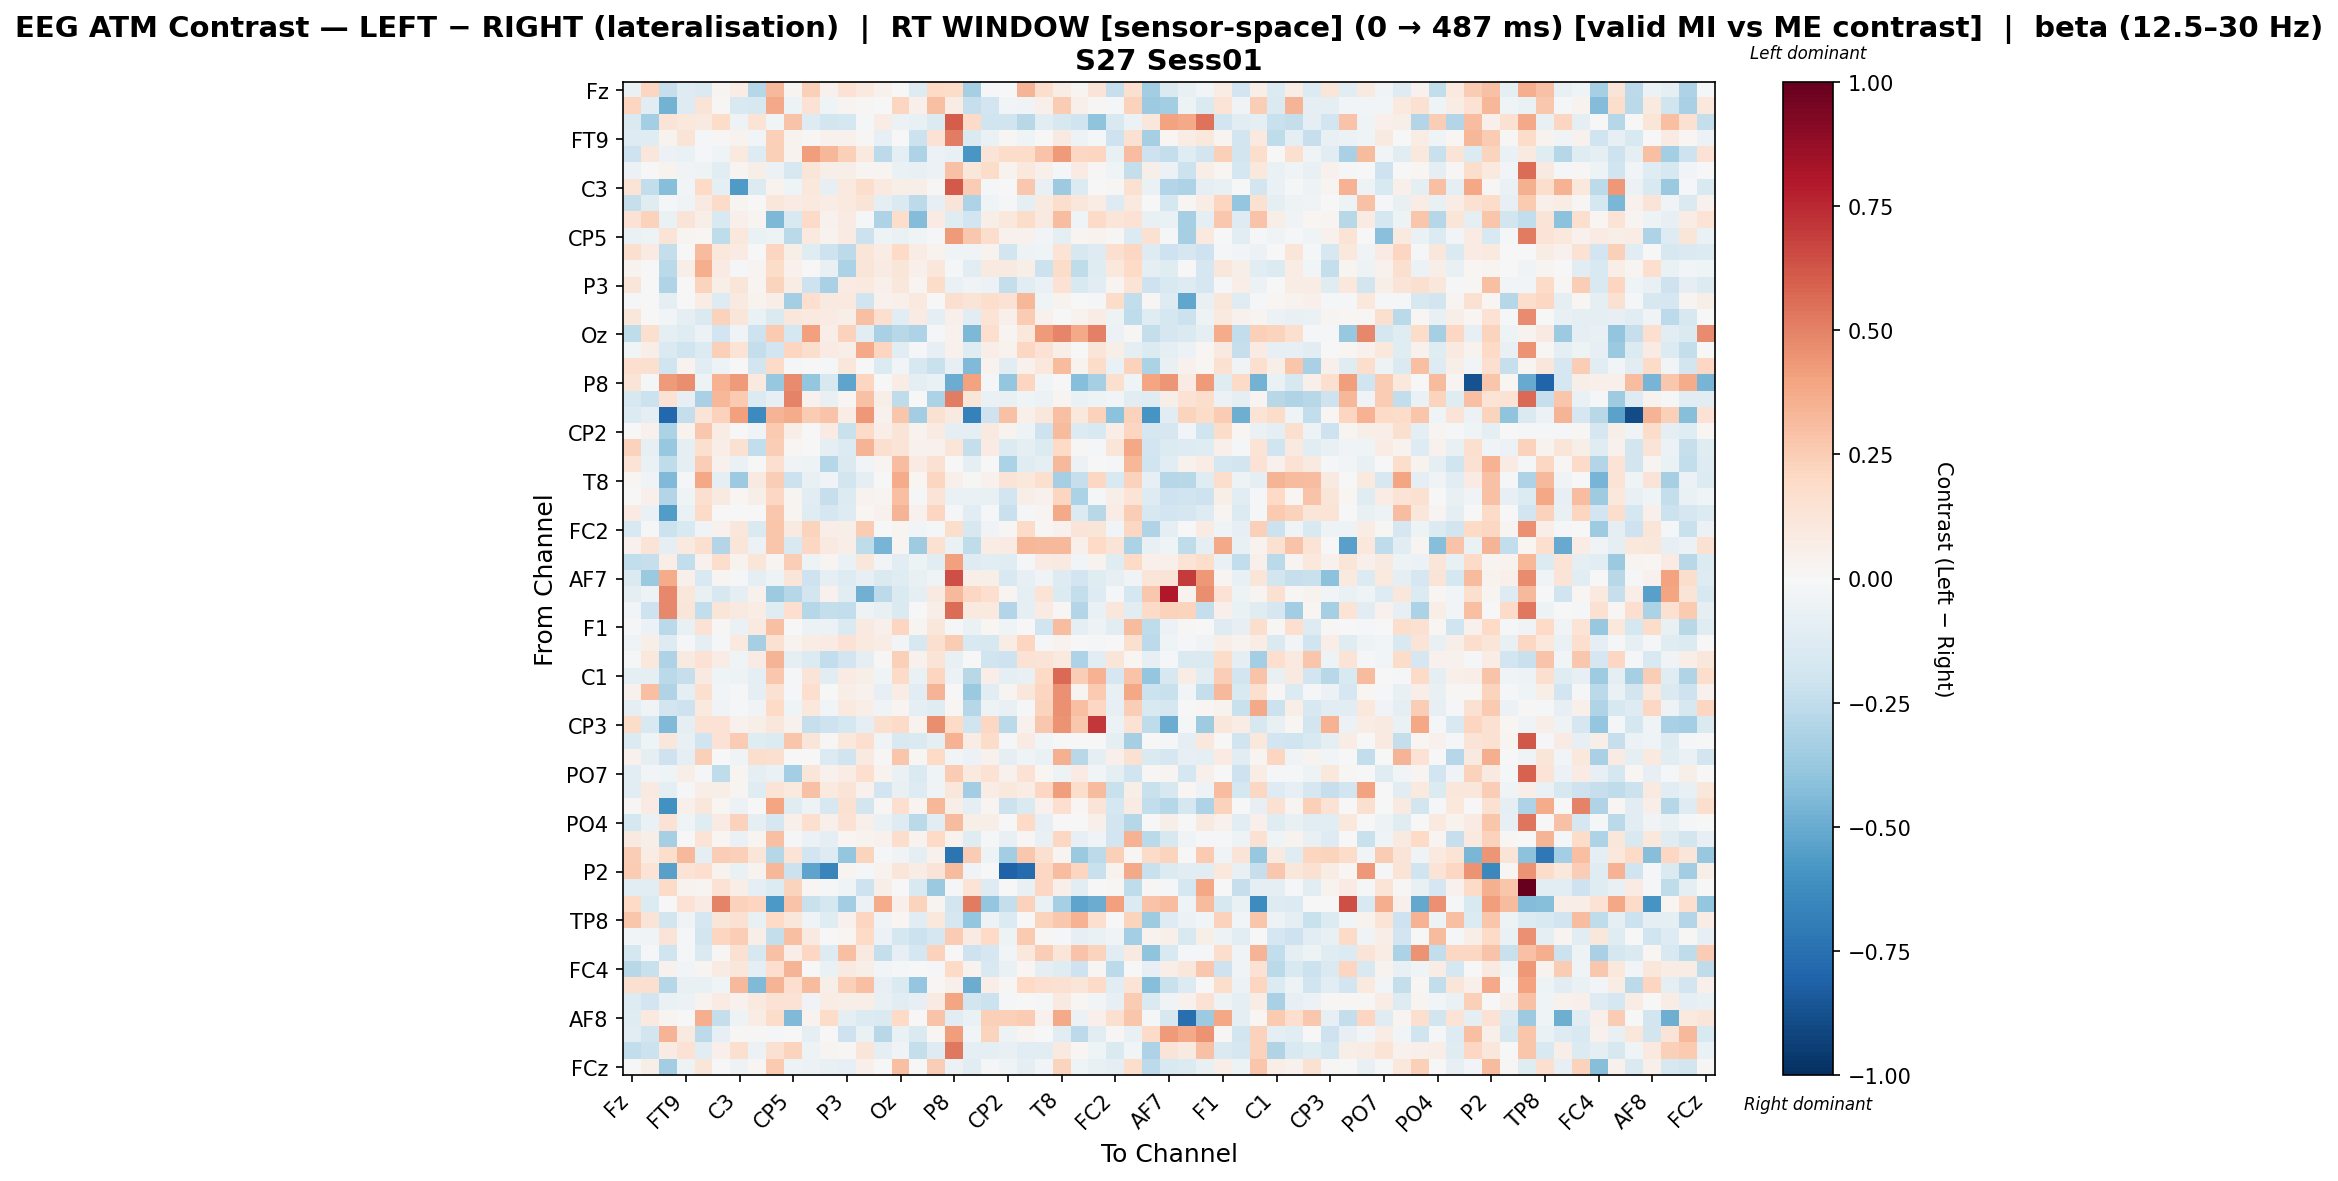

The data file committed next to this chart (first rows):
, Fz, F3, F7, FT9, FC5, FC1, C3, T7, TP9, CP5, CP1, Pz, P3, P7, O1, Oz, O2, P4, P8, TP10, CP6, CP2, Cz
Fz, -0.06958, 0.2158, -0.2335, -0.1294, -0.141, 0.02598, 0.07449, -0.2877, 0.3247, 0.03058, 0.2346, 0.04299, 0.1413, 0.09877, 0.03971, -0.0001494, -0.1274, 0.1964, 0.1865, -0.3318, -0.02234, 0.0008882, 0.3371
F3, 0.2132, -0.1149, -0.4724, -0.1328, 0.1292, 0.009666, -0.1506, -0.1575, 0.3792, -0.05095, 0.1421, -0.045, 0.02859, 0.01306, 0.003825, 0.2173, 0.04907, 0.3024, 0.07242, -0.2327, -0.1877, -0.02769, -0.03614
F7, -0.1483, -0.3425, 0.1324, 0.1023, 0.08896, 0.1813, -0.05223, 0.1349, -0.02458, 0.2876, -0.1326, -0.1819, -0.1723, -0.01998, 0.07751, -0.05643, -0.07195, -0.1347, 0.6087, 0.1888, -0.1987, -0.2026, -0.2751
FT9, -0.1286, -0.1188, 0.03714, 0.1279, -0.01997, 0.009746, 0.03176, -0.0259, 0.2349, 0.03564, 0.01365, 0.043, 0.04535, 0.01304, -0.08088, 0.002846, -0.2186, 0.142, 0.5121, -0.1456, -0.06788, 0.01038, -0.04406
FC5, -0.2038, 0.1105, -0.05478, -0.0693, -0.0149, -0.04544, 0.09826, -0.1264, 0.239, 0.03612, 0.4158, 0.3311, 0.241, 0.09561, -0.2633, -0.09709, -0.3081, -0.05718, -0.07363, -0.5857, 0.1292, 0.1839, 0.1873
FC1, -0.06028, 0.004543, 0.03606, -0.03363, -0.05464, -0.105, 0.02659, 0.05882, -0.06014, -0.1638, 0.122, 0.05533, 0.05615, 0.02726, 0.02673, -0.06503, -0.07222, -0.05954, 0.2921, 0.1164, 0.186, 0.03853, 0.1056
C3, 0.1363, -0.244, -0.4246, -0.02975, 0.2014, -0.08596, -0.5658, -0.1337, 0.03534, -0.03946, 0.1068, -0.07845, 0.0959, 0.1751, 0.1008, 0.06204, 0.05724, 0.008849, 0.6144, 0.2564, -0.02182, 0.00177, 0.2693
T7, -0.2317, -0.1174, -0.01465, -0.03832, 0.09284, 0.1885, 0.02621, 0.003435, 0.1149, 0.07814, 0.1006, 0.07335, 0.09922, 0.1283, -0.08607, -0.1438, -0.2581, -0.08006, 0.1275, -0.3118, -0.04002, -0.01266, -0.1014
TP9, 0.1434, 0.2316, -0.06837, 0.1315, 0.06154, -0.1524, 0.0539, 0.02875, -0.4511, -0.1506, 0.1886, 0.04405, 0.08206, -0.01003, -0.3069, 0.1792, -0.4297, 0.08203, -0.122, -0.1945, 0.05479, 0.1092, 0.1829
CP5, -0.0675, -0.04951, 0.1276, 0.02503, 0.01918, -0.256, 0.1032, -0.06459, -0.04698, -0.2658, 0.09667, 0.03187, 0.08169, -0.211, -0.04751, -0.06571, -0.04111, -0.01315, 0.4254, 0.2716, 0.1729, 0.04439, 0.04026
CP1, 0.1636, 0.08528, -0.2353, -0.003499, 0.3187, 0.1092, 0.08186, 0.005857, 0.2162, 0.0597, -0.1248, -0.2045, -0.2653, 0.1205, 0.07528, 0.1971, 0.07739, 0.03497, -0.03184, -0.03431, 0.0326, -0.1824, -0.05407
Pz, 0.03493, 0.002816, -0.2716, 0.06202, 0.3603, 0.08384, -0.01134, 0.0298, 0.1828, 0.04556, -0.005424, -0.07109, -0.3181, 0.1227, 0.08071, 0.1177, 0.05307, 0.1135, -0.007905, -0.1039, 0.09132, 0.09163, 0.05974
P3, 0.12, 0.001661, -0.299, 0.003543, 0.2231, 0.05647, 0.1172, 0.02737, 0.2243, 0.07202, -0.2106, -0.3235, 0.08296, 0.0946, 0.05189, 0.1145, 0.03083, 0.1816, -0.06541, -0.03127, -0.06085, -0.2367, -0.1062
P7, -0.01419, 0.003874, -0.09135, -0.00201, 0.07421, -0.1306, 0.08689, 0.03563, 0.06526, -0.3414, 0.1677, 0.08724, 0.09702, -0.1979, 0.04358, 0.04944, 0.09453, 0.003104, 0.1621, 0.1317, 0.174, 0.1457, 0.3292
O1, 0.1125, -0.006991, -0.02545, -0.09276, -0.1409, 0.2304, 0.1191, -0.06989, -0.1436, 0.1124, 0.09831, 0.07917, 0.06186, 0.2977, 0.1683, -0.1054, 0.08022, -0.09523, 0.05445, -0.1083, 0.1349, 0.05302, 0.2556
Oz, -0.2526, 0.161, -0.1011, -0.1178, -0.06168, -0.1916, -0.03408, -0.2059, 0.2592, -0.1784, 0.4138, 0.07021, 0.2297, -0.1048, -0.3265, -0.2789, -0.3104, -0.008212, 0.04394, -0.4497, 0.1658, 0.03018, 0.109
O2, -0.02582, 0.06824, -0.1442, -0.1969, -0.1393, 0.2396, 0.1383, -0.2405, -0.1913, 0.211, 0.178, 0.07842, 0.06281, 0.3768, 0.218, -0.1098, -0.008386, -0.08427, 0.04307, -0.1232, 0.06524, 0.03138, 0.2077
P4, 0.1655, 0.1638, -0.2019, 0.03673, -0.1026, -0.05142, 0.007178, -0.1857, 0.1929, -0.01124, -0.001847, -0.02028, 0.1098, 0.007687, -0.1364, -0.02734, -0.1618, -0.226, -0.07885, -0.4381, 0.03674, -0.1055, 0.04067
P8, 0.1305, -0.01234, 0.4249, 0.4686, -0.04978, 0.3483, 0.4282, 0.09726, -0.3751, 0.4703, -0.386, -0.1636, -0.5252, 0.2181, -0.006985, 0.07438, -0.09168, -0.06412, -0.4928, 0.4021, -0.0105, -0.3864, 0.2171
TP10, -0.1594, -0.216, 0.1425, -0.07819, -0.3249, 0.3319, 0.2612, -0.1401, -0.08443, 0.4947, 0.04169, -0.07618, 0.01958, 0.2964, 0.05737, -0.2538, -0.007736, -0.3199, 0.5112, 0.1177, -0.06638, -0.07351, -0.04188
CP6, -0.1354, -0.09591, -0.7847, -0.2362, 0.1284, 0.2271, 0.4096, -0.639, 0.3368, 0.3714, 0.2565, 0.2826, 0.07401, 0.4302, 0.0449, 0.278, -0.3447, 0.1547, 0.0871, -0.6754, -0.2043, 0.2904, 0.05323
CP2, -0.00706, 0.0423, -0.3131, 0.03265, 0.2675, 0.07701, -0.001957, -0.03729, 0.2636, 0.06304, 0.007426, 0.08093, -0.2198, 0.1912, 0.06441, 0.1277, 0.03245, 0.08157, -0.08876, -0.09879, 0.08628, 0.03797, -0.04847
Cz, 0.2339, -0.08256, -0.3782, -0.08879, 0.1572, 0.06816, 0.1561, -0.2474, 0.2424, 0.01774, -0.004811, -0.09743, -0.1341, 0.3408, 0.1621, 0.1287, 0.0421, 0.03989, 0.1215, -0.2402, 0.08226, -0.1329, -0.08879
C4, 0.1352, -0.06521, -0.2527, -0.09038, 0.2481, 0.04009, -0.06608, -0.004002, 0.1567, -0.03177, -0.04833, -0.2879, -0.1454, -0.02816, 0.03109, 0.3114, 0.08457, 0.1523, 0.004547, -0.09394, -0.002934, -0.3186, -0.1196
T8, 0.02247, -0.03158, -0.4382, -0.01119, 0.3843, -0.09184, -0.3641, 0.08979, 0.2461, -0.2169, -0.07472, -0.03248, -0.1837, -0.09425, -0.00538, 0.3687, 0.02338, 0.2182, 0.05199, 0.01275, 0.04279, 0.127, 0.1044
FT10, 0.003128, 0.05001, -0.2953, -0.04673, 0.1584, 0.09323, 0.01997, 0.05699, 0.2104, 0.03059, -0.1084, -0.2343, -0.1362, 0.03902, 0.02979, 0.3014, -0.01798, 0.1292, -0.06547, -0.06883, -0.07748, -0.1885, 0.0608
FC6, 0.08291, -0.0666, -0.5595, -0.06377, 0.1921, -0.001833, 0.004779, 0.004862, 0.2676, 0.03115, -0.1174, -0.1697, -0.1326, 0.01712, 0.04315, 0.3369, 0.04603, 0.2131, -0.02016, -0.1064, -0.008863, -0.222, -0.008355
FC2, -0.1548, -0.0136, -0.2151, -0.1534, -0.03173, 0.04477, 0.1155, -0.1415, 0.2745, 0.09158, 0.2262, 0.0699, 0.06214, 0.2546, -0.007781, 0.03094, -0.02896, -0.01904, 0.175, -0.1591, -0.03547, 0.009498, 0.1912
F4, 0.04443, 0.1271, -0.1004, 0.09383, 0.1618, -0.2928, 0.1234, -0.05544, 0.2771, -0.1547, 0.2054, 0.08752, 0.06841, -0.253, -0.4614, 0.02774, -0.3577, 0.1557, -0.06329, -0.2543, 0.0731, 0.08191, 0.3343
F8, -0.2425, -0.2305, 0.06305, -0.2445, 0.03973, 0.1768, 0.03893, 0.1184, 0.03003, 0.2476, -0.05251, 0.02844, -0.06799, 0.1124, -0.02627, -0.1033, -0.05315, -0.1024, 0.4075, -0.1275, -0.1019, -0.1189, -0.01736
AF7, -0.1417, -0.368, 0.3736, 0.04824, -0.1498, 0.02924, -0.01608, -0.09562, -0.05388, 0.1184, -0.2078, -0.09382, -0.1325, -0.08151, -0.1422, -0.1233, -0.0745, -0.04624, 0.6411, 0.06306, 0.0579, -0.15, -0.08238
AF3, -0.09172, -0.05247, 0.4821, 0.11, -0.07659, -0.1573, -0.0933, 0.04347, -0.3645, -0.2853, -0.1814, 0.04218, -0.1171, -0.4835, -0.2642, -0.1423, -0.08895, 0.08676, 0.3271, 0.2097, 0.1705, 0.02479, -0.09142
AFz, -0.02789, -0.2045, 0.4775, 0.1239, -0.2447, 0.1185, 0.09077, 0.07598, -0.1208, 0.1676, -0.2844, -0.2417, -0.2455, -0.04833, -0.07195, -0.141, 0.005916, 0.06112, 0.5579, 0.1001, 0.09428, -0.2906, -0.09656
F1, -0.008836, -0.05964, -0.2681, -0.07774, 0.1453, 0.008419, -0.06656, 0.09115, 0.3001, 0.0, -0.06079, -0.06024, -0.1454, 0.08777, 0.04808, 0.2139, 0.02862, 0.1142, -0.02237, -0.06996, 0.01653, -0.04001, 0.0015
FT7, -0.03983, 0.05648, -0.1278, -0.01652, -0.1003, -0.02338, 0.09569, -0.3317, 0.1553, 0.03377, 0.07627, 0.07937, 0.1477, 0.09812, 0.07168, -0.03027, -0.1592, 0.157, 0.2547, -0.1548, -0.1577, 0.07221, 0.2115
FC3, -0.01614, 0.1033, -0.3092, 0.08887, 0.1465, 0.07387, -0.0468, 0.08517, 0.3422, -0.09773, -0.1382, -0.2467, -0.1937, -0.08677, 0.01374, 0.2413, 0.04411, 0.1295, -0.07312, 0.002899, -0.1999, -0.2075, 0.1419
C1, -0.09971, -0.09543, -0.2695, -0.23, 0.09196, -0.04541, -0.05051, -0.09307, 0.2705, -0.01825, 0.1321, -0.1035, 0.0843, 0.05493, -0.04334, 0.1895, -0.06984, 0.2152, -0.05616, -0.2757, 0.06731, -0.1001, -0.07619
C5, 0.04064, 0.3029, -0.299, -0.09651, 0.1568, -0.02522, -0.02244, -0.09395, 0.1505, -0.01983, 0.1681, -0.003414, 0.0595, 0.04109, -0.08124, 0.07106, -0.1153, 0.3376, 0.006891, -0.3742, -0.11, 0.02866, 0.1107
TP7, -0.09378, -0.03583, -0.1865, -0.2097, 0.09469, -0.03332, -0.02026, -0.03443, 0.1958, -0.04135, 0.1067, -0.02403, 0.09732, 0.06376, -0.03442, 0.02838, -0.09914, -0.1228, 0.01884, -0.284, -0.05398, -0.07692, -0.02181
CP3, 0.1801, -0.1513, -0.4443, -0.09989, 0.1481, 0.1474, 0.04073, 0.05726, 0.1137, 0.04369, -0.2322, -0.2097, -0.1737, -0.09014, 0.1584, 0.1931, 0.03686, 0.4679, 0.1978, -0.1971, 0.2044, -0.2693, 0.04112
P1, -0.1405, -0.04508, 0.1165, -0.07396, -0.202, 0.145, 0.2539, -0.1246, -0.1346, 0.2756, 0.122, 0.01002, 0.1035, 0.1649, -0.03639, -0.1515, -0.1454, -0.09214, 0.3472, 0.07476, 0.1802, -0.01024, 0.08064
P5, 0.04193, -0.09651, -0.2032, -0.09373, 0.2407, 0.0, -0.04536, 0.1755, 0.1574, -0.003754, -0.003401, -0.1351, -0.1955, 0.09075, 0.01031, 0.2787, 0.009616, 0.1973, -0.02538, -0.05974, 0.03916, -0.08791, -0.04368
PO7, -0.1114, -0.02469, -0.04196, 0.06475, -0.01222, -0.2508, 0.02534, -0.0918, -0.06435, -0.3426, 0.1204, 0.0404, 0.07466, 0.1677, 0.03763, -0.06875, -0.1439, -0.04395, 0.2523, 0.09429, 0.1406, 0.04673, 0.142
PO3, -0.11, 0.08795, -0.09053, -0.02103, 0.06821, 0.05762, 0.02911, -0.1238, 0.1362, 0.09983, 0.2926, 0.09459, 0.1263, 0.0432, -0.1947, -0.07772, -0.1287, -0.03871, 0.1151, -0.3451, 0.07321, 0.1076, 0.07445
POz, 0.01346, 0.08533, -0.6032, 0.04878, 0.1117, 0.01749, -0.06068, 0.003753, 0.398, -0.1246, -0.04976, -0.1588, 0.1547, -0.1822, 0.01084, 0.1701, 0.0242, 0.3345, 0.05626, -0.09937, 0.02757, -0.214, -0.1459
PO4, -0.1735, -0.06312, 0.143, -0.04522, -0.1181, 0.08097, 0.2342, -0.1001, -0.1649, 0.05402, 0.1651, 0.05228, 0.1418, 0.04978, -0.06668, -0.1299, -0.2714, -0.1105, 0.3201, 0.05587, 0.0596, 0.003549, 0.1985
PO8, 0.09264, 0.0621, -0.3297, -0.006895, 0.1332, 0.01826, -0.06882, 0.02662, 0.2994, -0.02162, -0.06047, -0.0864, 0.01984, 0.03601, 0.03914, 0.173, 0.03531, 0.1981, 0.03166, -0.1207, -0.01679, -0.07457, 0.01243
P6, 0.2426, 0.07729, 0.1724, 0.3258, -0.09191, 0.2467, 0.2344, 0.1228, -0.286, 0.1361, -0.1924, -0.1283, -0.3841, 0.2265, -0.02092, -0.03665, -0.09467, 0.04561, -0.7297, 0.2517, -0.04748, -0.348, 0.2697
P2, 0.2567, 0.1383, -0.5403, 0.1353, 0.1699, 0.03417, -0.06287, 0.03263, 0.3316, -0.218, -0.5269, -0.6593, 0.02786, -0.01785, 0.03806, 0.1231, 0.07085, 0.1262, 0.3171, -0.03271, 5.9294973047569106e-05, -0.8048, -0.772
CPz, -0.1109, -0.1107, 0.1922, 0.03687, 0.02367, 0.1407, 0.07014, -0.09519, -0.1369, 0.2216, 0.01898, -0.01062, -0.04132, -0.2057, 0.05871, 0.006932, -0.1552, -0.3736, -0.01003, 0.1395, -0.1287, 0.0, -0.07517
CP4, 0.1962, -0.1329, 0.005244, 0.1452, 0.07827, 0.4958, 0.2298, 0.2155, -0.5763, 0.2852, -0.2209, -0.178, -0.3447, -0.06192, 0.3745, 0.04867, 0.2204, 0.02981, -0.1807, 0.5234, -0.3843, -0.2396, 0.2286
TP8, 0.2782, 0.1267, -0.184, -0.03435, -0.1713, 0.1241, 0.1542, -0.07742, 0.2008, 0.1163, -0.03287, -0.1213, 0.04661, 0.2156, -0.0368, 0.01756, -0.1111, 0.1046, -0.1718, -0.3854, -0.05042, -0.1366, 0.003788
C6, -0.02586, -0.03669, 0.125, -0.0171, -0.1858, 0.2119, 0.2473, 0.05588, -0.2378, 0.2972, 0.09081, -0.004847, 0.02299, 0.2009, -0.05543, -0.1724, -0.2152, -0.1685, 0.2516, 0.08296, 0.1964, -0.05063, 0.2606
C2, -0.1729, -0.02254, -0.1976, -0.009184, -0.1408, 0.009104, 0.153, -0.1583, 0.2934, 0.06661, 0.2062, -0.1275, 0.2991, 0.08821, -0.2359, -0.0801, -0.1726, 0.2339, -0.005305, -0.2097, -0.1714, -0.02561, 0.1048
FC4, -0.2756, -0.2255, 0.03929, -0.03092, 0.02351, 0.07872, 0.1144, -0.09053, 0.1656, 0.3382, -0.001192, -0.06485, 0.093, 0.06165, -0.02584, -0.008588, 0.006846, -0.009385, 0.2015, 0.03418, -0.1499, -0.06327, 0.01742
FT8, 0.1616, 0.1588, -0.2814, -0.07456, -0.07539, -0.03957, 0.3266, -0.4404, 0.3411, 0.1712, 0.3197, 0.06174, 0.2413, 0.3018, -0.08493, -0.1458, -0.3868, 0.0206, 0.05434, -0.4931, 0.06521, 0.01548, 0.1979
F6, -0.1305, -0.1952, -0.06287, -0.06021, 0.03384, 0.07871, 0.04049, 0.0955, 0.1446, 0.1424, -0.03393, 0.07575, 0.06075, 0.06314, -0.07148, -0.1074, -0.08239, 0.08391, 0.394, -0.1821, -0.2167, -0.01484, -0.002685
AF8, -0.1231, 0.1015, 0.02769, 0.0, 0.3631, -0.2379, -0.05397, 0.07205, 0.1838, -0.4413, 0.03745, 0.1824, -0.0973, -0.1338, -0.1444, 0.1966, -0.0009967, 0.2832, -0.1046, -0.06862, 0.2356, 0.236, 0.255
AF4, -0.1136, -0.1857, 0.3401, 0.0868, -0.2654, -0.07828, 0.008597, 0.0126, -0.01998, -0.004721, -0.08675, 0.002594, -0.2048, -0.06969, -0.2746, -0.06271, -0.1457, 0.01614, 0.4163, -0.02855, 0.2213, -0.04914, 0.02736
F2, -0.2442, -0.217, 0.08226, 0.1462, -0.1077, 0.05328, 0.1574, -0.05641, 0.153, 0.2204, -0.04861, 0.02636, 0.01089, 0.1183, -0.09923, -0.03398, -0.2404, -0.1288, 0.5248, -0.09571, -0.09419, -0.07434, -0.1148
... 1 more rows
